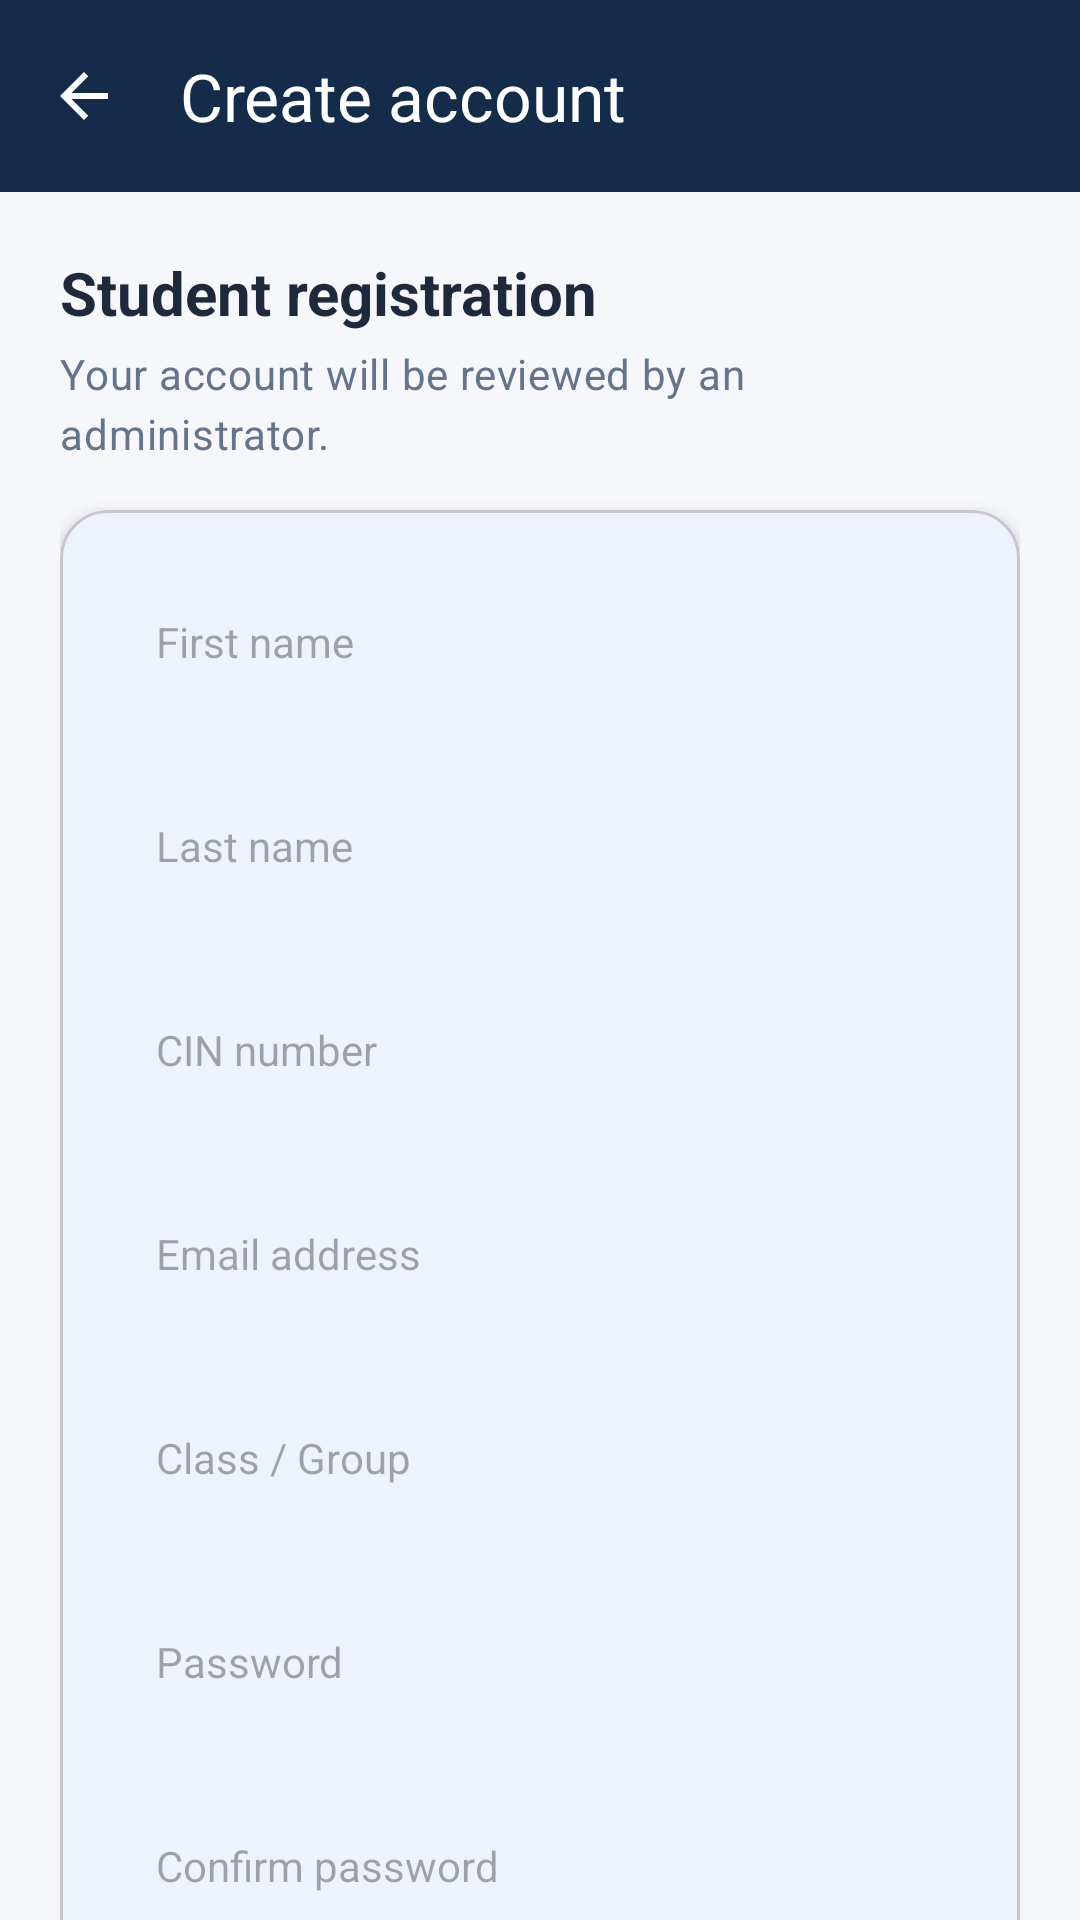

This screen was rendered from an Android layout file. Write that file and the resources it references.
<!-- AndroidManifest.xml: application theme Theme.ISETConnect -->
<!-- res/layout/activity_register.xml -->
<?xml version="1.0" encoding="utf-8"?>
<LinearLayout xmlns:android="http://schemas.android.com/apk/res/android"
    xmlns:app="http://schemas.android.com/apk/res-auto"
    android:layout_width="match_parent"
    android:layout_height="match_parent"
    android:background="@color/background"
    android:fitsSystemWindows="true"
    android:orientation="vertical">

    <com.google.android.material.appbar.MaterialToolbar
        android:id="@+id/toolbar"
        android:layout_width="match_parent"
        android:layout_height="?attr/actionBarSize"
        android:background="@color/navy"
        app:navigationIcon="@drawable/ic_arrow_back"
        app:title="Create account"
        app:titleTextColor="@color/white" />

    <androidx.core.widget.NestedScrollView
        android:layout_width="match_parent"
        android:layout_height="0dp"
        android:layout_weight="1"
        android:fillViewport="true">

        <LinearLayout
            android:layout_width="match_parent"
            android:layout_height="wrap_content"
            android:orientation="vertical"
            android:padding="@dimen/screen_padding">

            <TextView
                android:layout_width="wrap_content"
                android:layout_height="wrap_content"
                android:text="Student registration"
                style="@style/Text.Title" />

            <TextView
                android:layout_width="wrap_content"
                android:layout_height="wrap_content"
                android:layout_marginTop="@dimen/space_xs"
                android:text="Your account will be reviewed by an administrator."
                style="@style/Text.Body" />

            <com.google.android.material.card.MaterialCardView
                android:layout_width="match_parent"
                android:layout_height="wrap_content"
                android:layout_marginTop="@dimen/space_lg"
                app:cardBackgroundColor="@color/white"
                app:cardCornerRadius="@dimen/corner_md"
                app:cardElevation="@dimen/card_elevation">

                <LinearLayout
                    android:layout_width="match_parent"
                    android:layout_height="wrap_content"
                    android:orientation="vertical"
                    android:padding="@dimen/space_lg">

                    <EditText
                        android:id="@+id/et_first_name"
                        android:layout_width="match_parent"
                        android:layout_height="@dimen/input_height"
                        android:background="@drawable/bg_input"
                        android:hint="@string/first_name"
                        android:inputType="textPersonName"
                        android:paddingStart="@dimen/space_lg"
                        android:paddingEnd="@dimen/space_lg"
                        android:textColor="@color/text_main"
                        android:textSize="@dimen/text_body" />

                    <EditText
                        android:id="@+id/et_last_name"
                        android:layout_width="match_parent"
                        android:layout_height="@dimen/input_height"
                        android:layout_marginTop="@dimen/space_md"
                        android:background="@drawable/bg_input"
                        android:hint="@string/last_name"
                        android:inputType="textPersonName"
                        android:paddingStart="@dimen/space_lg"
                        android:paddingEnd="@dimen/space_lg"
                        android:textColor="@color/text_main"
                        android:textSize="@dimen/text_body" />

                    <EditText
                        android:id="@+id/et_cin"
                        android:layout_width="match_parent"
                        android:layout_height="@dimen/input_height"
                        android:layout_marginTop="@dimen/space_md"
                        android:background="@drawable/bg_input"
                        android:hint="@string/cin"
                        android:inputType="text"
                        android:paddingStart="@dimen/space_lg"
                        android:paddingEnd="@dimen/space_lg"
                        android:textColor="@color/text_main"
                        android:textSize="@dimen/text_body" />

                    <EditText
                        android:id="@+id/et_email"
                        android:layout_width="match_parent"
                        android:layout_height="@dimen/input_height"
                        android:layout_marginTop="@dimen/space_md"
                        android:background="@drawable/bg_input"
                        android:hint="@string/email"
                        android:inputType="textEmailAddress"
                        android:paddingStart="@dimen/space_lg"
                        android:paddingEnd="@dimen/space_lg"
                        android:textColor="@color/text_main"
                        android:textSize="@dimen/text_body" />

                    <EditText
                        android:id="@+id/et_class_name"
                        android:layout_width="match_parent"
                        android:layout_height="@dimen/input_height"
                        android:layout_marginTop="@dimen/space_md"
                        android:background="@drawable/bg_input"
                        android:hint="@string/class_group"
                        android:inputType="text"
                        android:paddingStart="@dimen/space_lg"
                        android:paddingEnd="@dimen/space_lg"
                        android:textColor="@color/text_main"
                        android:textSize="@dimen/text_body" />

                    <EditText
                        android:id="@+id/et_password"
                        android:layout_width="match_parent"
                        android:layout_height="@dimen/input_height"
                        android:layout_marginTop="@dimen/space_md"
                        android:background="@drawable/bg_input"
                        android:hint="@string/password"
                        android:inputType="textPassword"
                        android:paddingStart="@dimen/space_lg"
                        android:paddingEnd="@dimen/space_lg"
                        android:textColor="@color/text_main"
                        android:textSize="@dimen/text_body" />

                    <EditText
                        android:id="@+id/et_confirm_password"
                        android:layout_width="match_parent"
                        android:layout_height="@dimen/input_height"
                        android:layout_marginTop="@dimen/space_md"
                        android:background="@drawable/bg_input"
                        android:hint="@string/confirm_password"
                        android:inputType="textPassword"
                        android:paddingStart="@dimen/space_lg"
                        android:paddingEnd="@dimen/space_lg"
                        android:textColor="@color/text_main"
                        android:textSize="@dimen/text_body" />

                    <Button
                        android:id="@+id/btn_register"
                        android:layout_width="match_parent"
                        android:layout_height="wrap_content"
                        android:layout_marginTop="@dimen/space_lg"
                        android:text="@string/register"
                        style="@style/Button.Primary" />

                    <ProgressBar
                        android:id="@+id/progressBar"
                        android:layout_width="wrap_content"
                        android:layout_height="wrap_content"
                        android:layout_gravity="center_horizontal"
                        android:layout_marginTop="@dimen/space_md"
                        android:indeterminate="true"
                        android:visibility="gone" />
                </LinearLayout>
            </com.google.android.material.card.MaterialCardView>

            <TextView
                android:id="@+id/tv_back_login"
                android:layout_width="wrap_content"
                android:layout_height="wrap_content"
                android:layout_gravity="center_horizontal"
                android:layout_marginTop="@dimen/space_lg"
                android:clickable="true"
                android:focusable="true"
                android:text="Already registered? Sign in"
                style="@style/Text.Link" />
        </LinearLayout>
    </androidx.core.widget.NestedScrollView>
</LinearLayout>
<!-- resources referenced by this layout -->
<resources>
  <color name="background">#F5F7FB</color>
  <color name="navy">#142B4A</color>
  <color name="text_main">#1E293B</color>
  <color name="white">#FFFFFF</color>
  <dimen name="card_elevation">3dp</dimen>
  <dimen name="corner_md">16dp</dimen>
  <dimen name="input_height">56dp</dimen>
  <dimen name="screen_padding">20dp</dimen>
  <dimen name="space_lg">16dp</dimen>
  <dimen name="space_md">12dp</dimen>
  <dimen name="space_xs">4dp</dimen>
  <dimen name="text_body">14sp</dimen>
  <!-- drawable ic_arrow_back (drawable) -->
  <?xml version="1.0" encoding="utf-8"?>
  <vector xmlns:android="http://schemas.android.com/apk/res/android" android:width="24dp" android:height="24dp" android:viewportWidth="24" android:viewportHeight="24">
      <path android:fillColor="#FFFFFF" android:pathData="M20 11H7.83l5.59-5.59L12 4l-8 8 8 8 1.41-1.41L7.83 13H20v-2z" />
  </vector>
  <string name="cin">CIN number</string>
  <string name="class_group">Class / Group</string>
  <string name="confirm_password">Confirm password</string>
  <string name="email">Email address</string>
  <string name="first_name">First name</string>
  <string name="last_name">Last name</string>
  <string name="password">Password</string>
  <string name="register">Create account</string>
  <style name="Button.Primary" parent="Widget.Material3.Button">
          <item name="android:background">@drawable/bg_primary_button</item>
          <item name="android:textColor">@color/white</item>
          <item name="android:textStyle">bold</item>
          <item name="android:minHeight">@dimen/button_height</item>
          <item name="cornerRadius">@dimen/corner_sm</item>
      </style>
  <style name="Text.Body" parent="TextAppearance.Material3.BodyMedium">
          <item name="android:textColor">@color/text_secondary</item>
          <item name="android:textSize">@dimen/text_body</item>
      </style>
  <style name="Text.Link" parent="TextAppearance.Material3.LabelLarge">
          <item name="android:textColor">@color/primary</item>
          <item name="android:textStyle">bold</item>
      </style>
  <style name="Text.Title" parent="TextAppearance.Material3.TitleLarge">
          <item name="android:textColor">@color/text_main</item>
          <item name="android:textStyle">bold</item>
          <item name="android:textSize">@dimen/text_title</item>
      </style>
  <!-- drawable bg_primary_button (drawable) -->
  <?xml version="1.0" encoding="utf-8"?>
  <selector xmlns:android="http://schemas.android.com/apk/res/android">
      <item android:state_pressed="true">
          <shape android:shape="rectangle">
              <solid android:color="#1D4ED8" />
              <corners android:radius="10dp" />
          </shape>
      </item>
      <item android:state_enabled="false">
          <shape android:shape="rectangle">
              <solid android:color="#93B4F5" />
              <corners android:radius="10dp" />
          </shape>
      </item>
      <item>
          <shape android:shape="rectangle">
              <solid android:color="#2563EB" />
              <corners android:radius="10dp" />
          </shape>
      </item>
  </selector>
  <dimen name="button_height">52dp</dimen>
  <dimen name="corner_sm">10dp</dimen>
  <color name="text_secondary">#64748B</color>
  <color name="primary">#2563EB</color>
  <dimen name="text_title">20sp</dimen>
  <color name="primary_light">#DBEAFE</color>
</resources>
